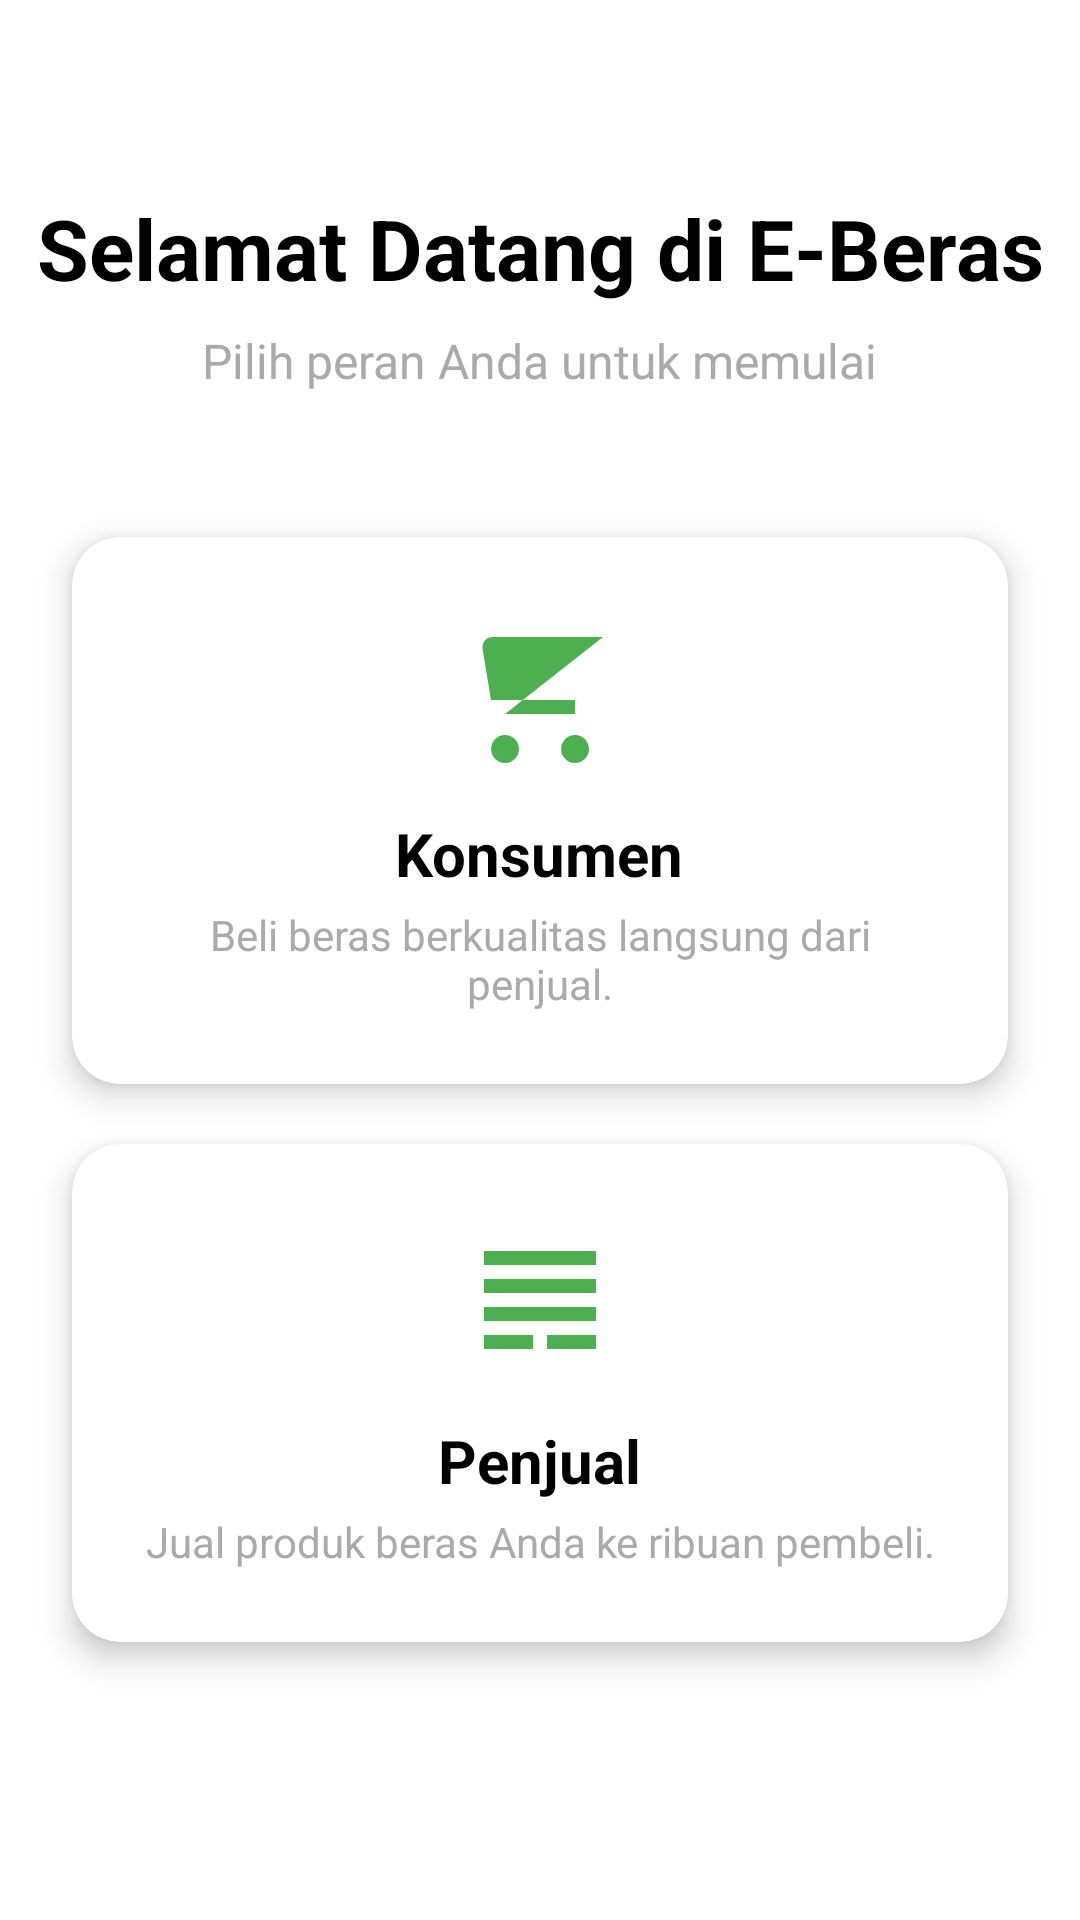

This screen was rendered from an Android layout file. Write that file and the resources it references.
<!-- AndroidManifest.xml: application theme Theme.EBerasPadang -->
<!-- res/layout/activity_role_selection.xml -->
<?xml version="1.0" encoding="utf-8"?>
<androidx.constraintlayout.widget.ConstraintLayout xmlns:android="http://schemas.android.com/apk/res/android"
    xmlns:app="http://schemas.android.com/apk/res-auto"
    xmlns:tools="http://schemas.android.com/tools"
    android:layout_width="match_parent"
    android:layout_height="match_parent"
    android:background="@color/white"
    tools:context=".ui.auth.RoleSelectionActivity">

    <TextView
        android:id="@+id/tv_welcome_title"
        android:layout_width="wrap_content"
        android:layout_height="wrap_content"
        android:layout_marginTop="64dp"
        android:text="Selamat Datang di E-Beras"
        android:textSize="28sp"
        android:textStyle="bold"
        android:textColor="@color/black"
        app:layout_constraintEnd_toEndOf="parent"
        app:layout_constraintStart_toStartOf="parent"
        app:layout_constraintTop_toTopOf="parent" />

    <TextView
        android:id="@+id/tv_role_prompt"
        android:layout_width="wrap_content"
        android:layout_height="wrap_content"
        android:layout_marginTop="8dp"
        android:text="Pilih peran Anda untuk memulai"
        android:textSize="16sp"
        android:textColor="@android:color/darker_gray"
        app:layout_constraintEnd_toEndOf="parent"
        app:layout_constraintStart_toStartOf="parent"
        app:layout_constraintTop_toBottomOf="@+id/tv_welcome_title" />

    <androidx.cardview.widget.CardView
        android:id="@+id/card_consumer"
        android:layout_width="match_parent"
        android:layout_height="wrap_content"
        android:layout_marginHorizontal="24dp"
        android:layout_marginTop="48dp"
        android:clickable="true"
        android:focusable="true"
        android:foreground="?attr/selectableItemBackground"
        app:cardCornerRadius="16dp"
        app:cardElevation="6dp"
        app:layout_constraintTop_toBottomOf="@+id/tv_role_prompt">

        <LinearLayout
            android:layout_width="match_parent"
            android:layout_height="wrap_content"
            android:orientation="vertical"
            android:gravity="center"
            android:padding="24dp">

            <ImageView
                android:layout_width="56dp"
                android:layout_height="56dp"
                android:src="@drawable/ic_shopping_cart"
                android:tint="@color/green_primary"
                android:contentDescription="Ikon Keranjang Belanja" />

            <TextView
                android:layout_width="wrap_content"
                android:layout_height="wrap_content"
                android:layout_marginTop="12dp"
                android:text="Konsumen"
                android:textSize="20sp"
                android:textStyle="bold"
                android:textColor="@color/black" />

            <TextView
                android:layout_width="wrap_content"
                android:layout_height="wrap_content"
                android:layout_marginTop="4dp"
                android:text="Beli beras berkualitas langsung dari penjual."
                android:gravity="center"
                android:textSize="14sp"
                android:textColor="@android:color/darker_gray" />
        </LinearLayout>
    </androidx.cardview.widget.CardView>

    <androidx.cardview.widget.CardView
        android:id="@+id/card_seller"
        android:layout_width="match_parent"
        android:layout_height="wrap_content"
        android:layout_marginHorizontal="24dp"
        android:layout_marginTop="20dp"
        android:clickable="true"
        android:focusable="true"
        android:foreground="?attr/selectableItemBackground"
        app:cardCornerRadius="16dp"
        app:cardElevation="6dp"
        app:layout_constraintTop_toBottomOf="@+id/card_consumer">

        <LinearLayout
            android:layout_width="match_parent"
            android:layout_height="wrap_content"
            android:orientation="vertical"
            android:gravity="center"
            android:padding="24dp">

            <ImageView
                android:layout_width="56dp"
                android:layout_height="56dp"
                android:src="@drawable/ic_store"
                android:tint="@color/green_primary"
                android:contentDescription="Ikon Toko" />

            <TextView
                android:layout_width="wrap_content"
                android:layout_height="wrap_content"
                android:layout_marginTop="12dp"
                android:text="Penjual"
                android:textSize="20sp"
                android:textStyle="bold"
                android:textColor="@color/black" />

            <TextView
                android:layout_width="wrap_content"
                android:layout_height="wrap_content"
                android:layout_marginTop="4dp"
                android:text="Jual produk beras Anda ke ribuan pembeli."
                android:gravity="center"
                android:textSize="14sp"
                android:textColor="@android:color/darker_gray" />
        </LinearLayout>
    </androidx.cardview.widget.CardView>

</androidx.constraintlayout.widget.ConstraintLayout>
<!-- resources referenced by this layout -->
<resources>
  <color name="black">#FF000000</color>
  <color name="green_primary">#4CAF50</color>
  <color name="white">#FFFFFFFF</color>
  <!-- drawable ic_shopping_cart (drawable) -->
  <vector xmlns:android="http://schemas.android.com/apk/res/android"
      android:width="24dp"
      android:height="24dp"
      android:viewportWidth="24.0"
      android:viewportHeight="24.0">
      <path
          android:fillColor="#FF000000"
          android:pathData="M7,18c-1.1,0 -1.99,0.9 -1.99,2s0.89,2 1.99,2s2,-0.9 2,-2s-0.9,-2 -2,-2zM17,18c-1.1,0 -1.99,0.9 -1.99,2s0.89,2 1.99,2s2,-0.9 2,-2s-0.9,-2 -2,-2zM7,15l14,-11H5.25c-0.45,0 -0.85,0.2 -1.13,0.52c-0.28,0.32 -0.38,0.76 -0.32,1.2L5,13h12L17,15H7z"/>
  </vector>
  <!-- drawable ic_store (drawable) -->
  <vector xmlns:android="http://schemas.android.com/apk/res/android"
      android:width="24dp"
      android:height="24dp"
      android:viewportWidth="24.0"
      android:viewportHeight="24.0">
      <path
          android:fillColor="#FF000000"
          android:pathData="M20,7L20,5L4,5L4,7L20,7zM20,15L20,13L4,13L4,15L20,15zM20,9L4,9L4,11L20,11L20,9zM4,17L11,17L11,19L4,19L4,17zM20,17L13,17L13,19L20,19L20,17z"/>
  </vector>
  <style name="Theme.EBerasPadang" parent="Theme.MaterialComponents.DayNight.NoActionBar">
          
          <item name="colorPrimary">@color/green_primary</item>
          <item name="colorPrimaryVariant">@color/green_dark</item>
          <item name="colorOnPrimary">@color/white</item>
          
          <item name="colorSecondary">@color/green_accent</item>
          <item name="colorSecondaryVariant">@color/green_accent_dark</item>
          <item name="colorOnSecondary">@color/black</item>
          
          <item name="android:statusBarColor">?attr/colorPrimaryVariant</item>
          
          <item name="android:windowBackground">@color/white</item>
  
          
          <item name="windowActionBar">false</item>
          <item name="windowNoTitle">true</item>
      </style>
  <color name="green_dark">#388E3C</color>
  <color name="green_accent">#8BC34A</color>
  <color name="green_accent_dark">#689F38</color>
</resources>
